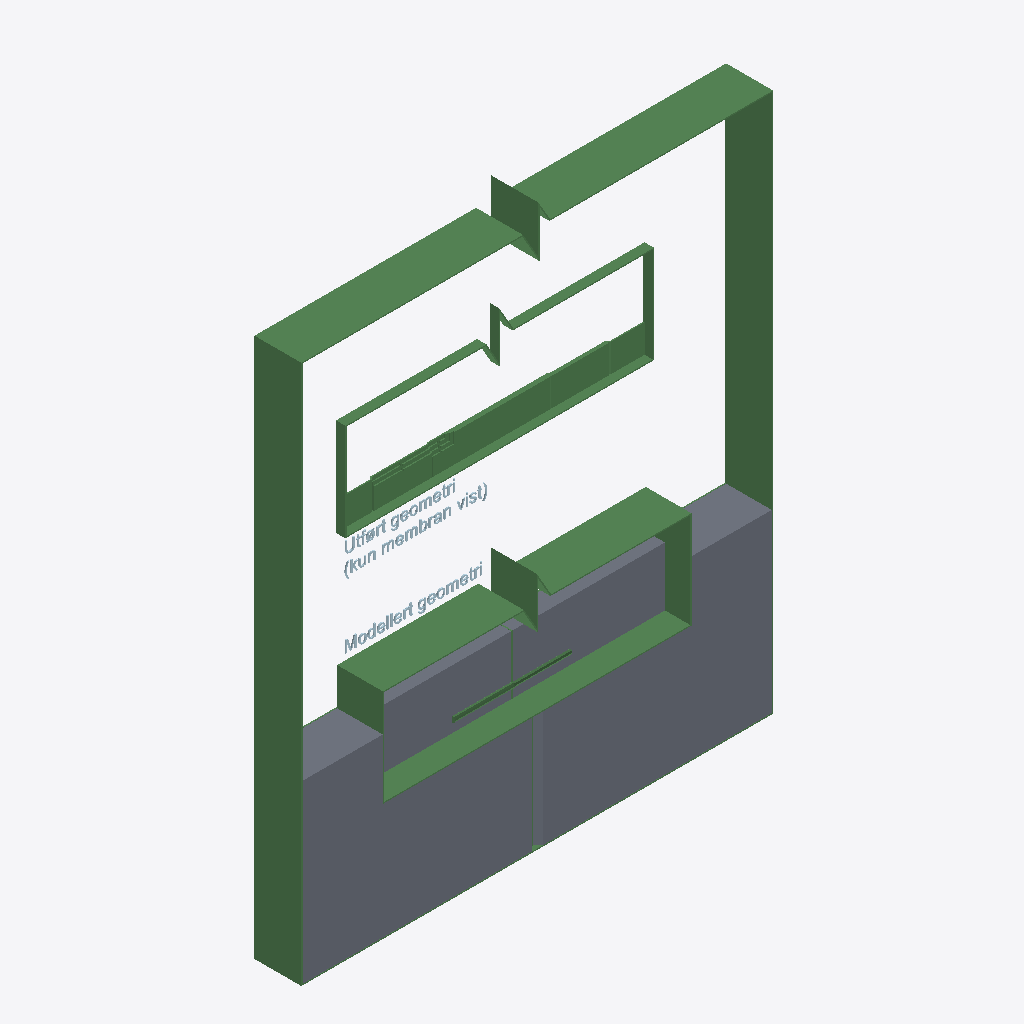
Isometric view of an IFC building model (IFC-SPF (STEP), schema IFC2X3, length unit millimetre), seen from the south-west, elements coloured by IFC class: 44 plates (pale blue), 11 beams (green), 2 slabs (grey).
Extent 2.0 m × 0.2 m × 2.4 m (x, y, z). Storeys (1): Undefined at 0.00 m. Elements (68): 50 IfcPlate, 16 IfcBeam, 2 IfcSlab.

HEADER;
FILE_DESCRIPTION(('ViewDefinition[CoordinationView_V2.0]','ExchangeRequirement[Structural, SurfaceGeometry]','Option [GridExport:Off]','Option [Assemblies:Off]','Option [Bolts:On]','Option [Rebars:On]','Option [PourObjects:On]','Option [Welds:Off]','Option [SurfaceTreatments:Off]','Option [LocationBy:0]','Option [ViewColors:On]','Option [SectionedSpine:Off]','[2 more]'),'2;1');
FILE_NAME('SNACKS_Detalj_Membran.ifc','2026-10-09T15:11:52',('SWECO\\NOULVE'),('Structural Designer'),'IFC Parser','Tekla Structures 2025 Service Pack 7, IFC Export','');
FILE_SCHEMA(('IFC2X3'));
ENDSEC;
DATA;
#36=IFCPROJECT('3hIXHEhwnBPg9iYCRerLS3',#5,'Trimble',$,$,$,$,(#11),#35);
#38=IFCSITE('0cHbuZ7tTAAARUvYnq2GoH',#5,'Undefined',$,$,#37,$,$,.ELEMENT.,$,$,$,$,$);
#41=IFCBUILDING('2cH2Ye1ODFPROjgJsPA4pC',#5,'Undefined',$,$,#40,$,$,.ELEMENT.,$,$,#39);
#43=IFCBUILDINGSTOREY('09Zmb6wqH33AoobR5q1mOS',#5,'Undefined',$,$,#42,$,$,.ELEMENT.,0.0);
#9591=IFCBEAM('1CWwh7w9z8LfWoleTGlhTM',#44,'Merknad','PL200X5',$,#9590,#9587,'ID4c83aac7-e89f-4856-9832-be8750beb756');
#9431=IFCSLAB('0bgWZXlVbC3w6ocY6$inol',#44,'Vegg','1450X195',$,#9430,#9427,'ID25aa08e1-bdf9-4c0f-a1b2-9a21bfb31caf',.NOTDEFINED.);
#9488=IFCSLAB('0PcPxWoov6cAhQ0a1dmQbH',#44,'Vegg','1450X195',$,#9487,#9484,'ID19999ee0-cb2e-4698-aada-024067c1a951',.NOTDEFINED.);
#8788=IFCBEAM('3NYWuzCWz6ORhWQJlS7fT1',#44,'Merknad','PL195X5',$,#8787,#8784,'IDd78a0e3d-320f-4661-bae0-693bdc1e9741');
#8494=IFCBEAM('25Q0$CAMbDmvHpQaBHdFT6',#44,'Merknad','PL40X5',$,#8493,#8489,'ID85680fcc-2969-4dc3-9473-6a42d19cf746');
#9238=IFCBEAM('2R24P_m0bEngcFTRHRZrhj',#44,'Membran','PL5X120',$,#9237,#9234,'ID9b08467e-c009-4ec6-a98f-75b45b8f5aed');
#9301=IFCBEAM('3GX1_42mjCI9SnkQ4f6ABU',#44,'Membran','PL5X120',$,#9300,#9297,'IDd0841f84-0b0b-4c48-9731-b9a12918a2de');
#8998=IFCBEAM('1U5sqSFfv84xsHjJYWahG$',#44,'Membran','PL5X120',$,#8997,#8994,'ID5e176d1c-3e9e-4813-bd91-b538a092b43f');
#9122=IFCBEAM('1O5HmSYwbFsxIQOAMq5PHn',#44,'Membran','PL5X120',$,#9121,#9118,'ID58151c1c-8ba9-4fdb-b49a-60a5b4159471');
#8622=IFCBEAM('0mfbG2SSD3tf54SZwNN$CP',#44,'Hylse','D24',$,#8621,#8616,'ID30a65402-71c3-43de-9144-723e975ff319');
#8684=IFCBEAM('1TxNPbet1D_RBfGz$YJcWL',#44,'Boltedybel','D20',$,#8683,#8678,'ID5ded7665-a370-4df9-b2e9-43dfe24e6815');
#9372=IFCBEAM('2XWC2X_x13BwQM4DxOgDOP',#44,'Membran','PL5X1450',$,#9371,#9368,'IDa180c0a1-fbb0-432f-a696-10ded8a8d619');
#3250=IFCPLATE('1MUVaGwJrA6eDjffCo8kow',#44,'Merknad','PL5X47',$,#3249,#3246,'ID5679f910-e93d-4a1a-836d-a6933222ecba');
#8840=IFCBEAM('0wFtRDyin2Gv$OA9iDWWHO',#44,'Membran','PL5X1450',$,#8839,#8836,'ID3a3f76cd-f2cc-4243-9fd8-289b0d820458');
#5478=IFCPLATE('3XYlGHI2X9Gw$BdAtZ_VA1',#44,'Merknad','PL5X49',$,#5477,#5474,'IDe18af411-4828-4943-afcb-9cade3f9f281');
#2947=IFCPLATE('3gp5zG2bfBfvBiVT104LRR',#44,'Merknad','PL5X49',$,#2946,#2943,'IDeacc5f50-0a5a-4ba7-92ec-7dd0401156db');
#4071=IFCPLATE('01mgE9a6D7QBWNfN370U1w',#44,'Merknad','PL5X49',$,#4070,#4067,'ID01c2a389-9063-4768-b817-a570c701e07a');
#2673=IFCPLATE('2tWa_CDd91DBSTcMUnlGKH',#44,'Merknad','PL5X32',$,#2672,#2667,'IDb7824f8c-3672-4134-b71d-9967b1bd0511');
#7566=IFCPLATE('35RcGXVnz3_u3B9treM2HT',#44,'Merknad','PL5X32',$,#7565,#7560,'IDc56e6421-7f1f-43fb-80cb-277d6858245d');
#8142=IFCPLATE('1C6NPZqE1CFOQdhsohA4O9',#44,'Merknad','PL5X37',$,#8141,#8136,'ID4c197663-d0e0-4c3d-86a7-af6cab284609');
#1214=IFCPLATE('3tPhXg43j21vHMKeKw9Spm',#44,'Merknad','PL5X31',$,#1213,#1210,'IDf766b86a-103b-4207-9456-52853a25ccf0');
#4446=IFCPLATE('32UXIIYDH7ovbz0nEOyynl',#44,'Merknad','PL5X49',$,#4445,#4442,'IDc27a1492-88d4-47cb-997d-031398f3cc6f');
#8387=IFCPLATE('2vgq0FUwH4ZOPgCkiYAXbI',#44,'Merknad','PL5X39',$,#8386,#8382,'IDb9ab400f-7ba4-448d-866a-32eb222a1952');
#4393=IFCPLATE('1OWoq_wKrAUx2tafw0s7oC',#44,'Merknad','PL5X31',$,#4392,#4389,'ID58832d3e-e94d-4a7b-b0b7-929e80d87c8c');
#6401=IFCPLATE('3fQA694VXEiRljwQXC9pUd',#44,'Merknad','PL5X33',$,#6400,#6395,'IDe968a189-11f8-4eb1-bbed-e9a84c2737a7');
#4540=IFCPLATE('3V7j_dn81BKxC4onTJ3Yoy',#44,'Merknad','PL5X38',$,#4539,#4536,'IDdf1edfa7-c480-4b53-b304-cb17530e2cbc');
#906=IFCPLATE('1u8jTCswf1yQq6p35Q3GOV',#44,'Merknad','PL5X38',$,#905,#900,'ID7822d74c-dbaa-41f1-ad06-cc315a0d061f');
#3585=IFCPLATE('06bQ069QL4g8Bpk15xMiS0',#44,'Merknad','PL5X38',$,#3584,#3579,'ID0695a006-25a5-44a8-82f3-b8117b5ac700');
#4849=IFCPLATE('3VHx$L_DfEexv1CeVI9E0U',#44,'Merknad','PL5X38',$,#4848,#4845,'IDdf47bfd5-f8da-4ea3-be41-3287d224e01e');
#1941=IFCPLATE('2Dd_i9KgLDnPGlmACUqkVC',#44,'Merknad','PL5X38',$,#1940,#1937,'ID8d9feb09-52a5-4dc5-942f-c0a31ed2e7cc');
#2954=IFCPLATE('1B_4_YKrj0Hxjs$4BH1cVM',#44,'Merknad','PL5X38',$,#2953,#2950,'ID4bf84fa2-535b-4047-bb76-fc42d10667d6');
#5116=IFCPLATE('1IeUrYkT17KQAuMA28ym86',#44,'Merknad','PL5X30',$,#5115,#5112,'ID52a1ed62-b9d0-4751-a2b8-58a088f30206');
#1695=IFCPLATE('387igH6Sn9Dx82xXJ$y_3o',#44,'Merknad','PL5X38',$,#1694,#1689,'IDc81eca91-19cc-4937-b202-ee14fff3e0f2');
#3147=IFCPLATE('3uJzK$vgP6ouoVoMr8emwF',#44,'Merknad','PL5X34',$,#3146,#3141,'IDf84fd53f-e6a6-46cb-8c9f-c96d48a30e8f');
#5972=IFCPLATE('0eIRITrOTC2wL529UTBMgK',#44,'Merknad','PL5X34',$,#5971,#5966,'ID2849b49d-d587-4c0b-a545-08979d2d6a94');
#514=IFCPLATE('0EKtGrrnHFXAwXAACwsObi',#44,'Merknad','PL5X34',$,#513,#508,'ID0e537435-d714-4f84-aea1-28a33ad9896c');
#4655=IFCPLATE('2z9KT3kqX11vQAGheme6lK',#44,'Merknad','PL5X29',$,#4654,#4651,'IDbd254743-bb48-4107-968a-42ba30a06bd4');
#6976=IFCPLATE('1cE9CvLfD4iQH9B7ecicin',#44,'Merknad','PL5X38',$,#6975,#6970,'ID66389339-5693-44b1-a449-2c7a26b26b31');
#3937=IFCPLATE('33X6o5Qh56Rfk440i2c2U2',#44,'Merknad','PL5X29',$,#3936,#3933,'IDc3846c85-6ab1-466e-9b84-100b02982782');
#5030=IFCPLATE('2Gz9DmSKLCTxSiQwkGR7xW',#44,'Merknad','PL5X29',$,#5029,#5026,'ID90f49370-7145-4c77-b72c-6bab906c7ee0');
#7763=IFCPLATE('3NwB6N2MP0ix3tqF_u4Ffa',#44,'Merknad','PL5X31',$,#7762,#7757,'IDd7e8b197-0966-40b3-b0f7-d0ffb810fa64');
#1365=IFCPLATE('13AnNSk199386jck9sifGz',#44,'Merknad','PL5X18',$,#1364,#1359,'ID432b15dc-b812-490c-81ad-9ae276b2943d');
#6557=IFCPLATE('3ooo2TxHnF7guzNPiXaQse',#44,'Merknad','PL5X18',$,#6556,#6551,'IDf2cb209d-ed1c-4f1e-ae3d-5d9b2191ada8');
#5365=IFCPLATE('1OP3Zz3_5EHO6RzYauQVXt',#44,'Merknad','PL5X33',$,#5364,#5359,'ID586438fd-0fe1-4e45-819b-f6293869f877');
#7117=IFCPLATE('3yce6aQJj2IANgM1YAFnub',#44,'Merknad','PL5X18',$,#7116,#7111,'IDfc9a81a4-693b-4248-a5ea-58188a3f1e25');
#543=IFCPLATE('1RT8dVFBX8dP_dQDYrwcNn',#44,'Merknad','PL5X6',$,#542,#539,'ID5b7489df-3cb8-489d-9fa7-68d8b5ea65f1');
#3759=IFCPLATE('3014WdYQ96UxX7okSjHStd',#44,'Merknad','PL5X34',$,#3758,#3754,'IDc0044827-89a2-467b-b847-cae72d45cde7');
#2196=IFCPLATE('2dsHdmPj51Ku8ali4qPLa5',#44,'Merknad','PL5X6',$,#2195,#2192,'IDa7d919f0-66d1-4153-8224-bec134655905');
#7697=IFCPLATE('0uKyyJKMzAnfhmigpVJO2i',#44,'Merknad','PL5X21',$,#7696,#7693,'ID3853cf13-516f-4ac6-9af0-b2acdf4d80ac');
#173=IFCPLATE('1kzA15dt55yh9110KgGIrH',#44,'Merknad','PL5X20',$,#172,#169,'ID6ef4a045-9f71-45f2-b241-04052a412d51');
#2040=IFCPLATE('17NgWa$YfBcf8UF1Ca9_f7',#44,'Merknad','PL5X20',$,#2039,#2036,'ID475ea824-fe2a-4b9a-921e-3c132427ea47');
#5190=IFCPLATE('2_0gPHCbH30ekqQCV99ZMX',#44,'Merknad','PL5X20',$,#5189,#5186,'IDbe02a651-3254-4302-8bb4-68c7c92635a1');
#4440=IFCPLATE('0uDhob6vXDyPcewxwHichP',#44,'Merknad','PL5X20',$,#4439,#4436,'ID3836bca5-1b98-4df1-99a8-ebbe91b26ad9');
#6581=IFCPLATE('1VTp4aBgfD_ejUjEZf1CUT',#44,'Merknad','PL5X20',$,#6580,#6577,'ID5f773124-2eaa-4dfa-8b5e-b4e8e904c79d');
#5633=IFCPLATE('39qDRNjVz9FfNOgkV$pmDi',#44,'Merknad','PL5X18',$,#5632,#5627,'IDc9d0d6d7-b5ff-493e-95d8-aae7ffcf036c');
#7794=IFCPLATE('3Qfmf9$lH1efbm0tRvGMJ3',#44,'Merknad','PL5X18',$,#7793,#7790,'IDdaa70a49-fef4-41a2-9970-0376f94164c3');
#2190=IFCPLATE('1MiLXEZYXDvwAX789nDIBq',#44,'Merknad','PL5X18',$,#2189,#2184,'ID56b1584e-8e28-4de7-a2a1-1c82713522f4');
ENDSEC;
